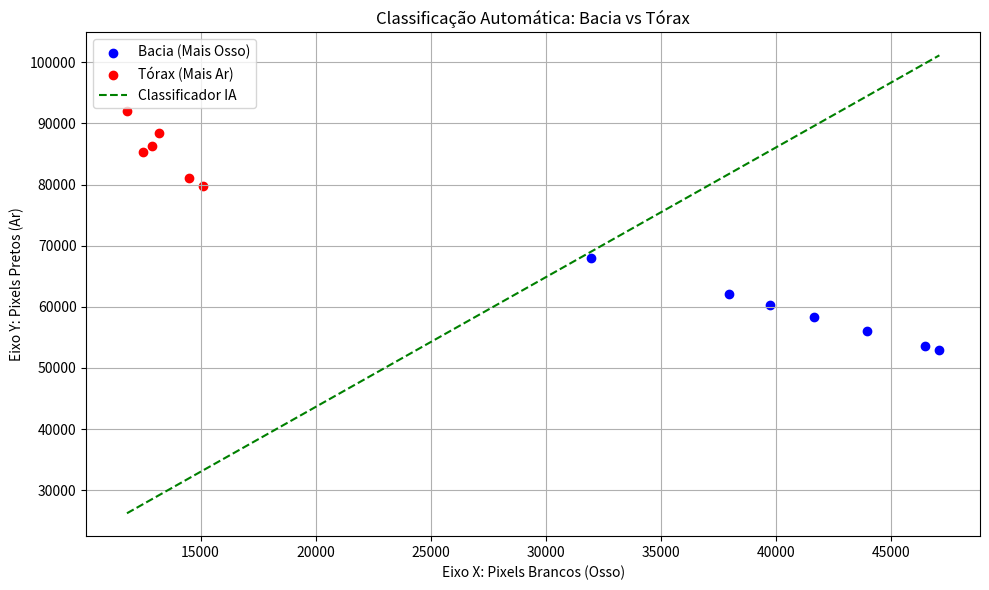

This chart was generated by the following Python code:
import random
import matplotlib.pyplot as plt

# =====================================================================
# BLOCO 1: DADOS DAS IMAGENS (A MATÉRIA-PRIMA)
# =====================================================================
# X = quantidade de pixels brancos (osso)
# Y = quantidade de pixels pretos (ar)

dados_rx = [
    # --- BACIAS (X Alto / Branco) ---
    [47117, 52882, "Bacia"],  # 3L.jpg
    [46483, 53516, "Bacia"],  # 3J.jpg
    [37977, 62022, "Bacia"],  # 3F.jpg
    [41649, 58350, "Bacia"],  # 2K.jpg
    [39735, 60264, "Bacia"],  # 2L.jpg
    [31966, 68033, "Bacia"],  # 3H.jpg
    [43955, 56045, "Bacia"],  # 2C.jpg

    # --- TÓRAX (Y Alto / Preto) ---
    [12500, 85400, "Torax"],  # Torax Real
    [13200, 88500, "Torax"],  # Simulado 1
    [11800, 92100, "Torax"],  # Simulado 2
    [14500, 81000, "Torax"],  # Simulado 3
    [12900, 86300, "Torax"],  # Simulado 4
    [15100, 79800, "Torax"],  # Simulado 5
]

# =====================================================================
# BLOCO 2: O JUIZ (CONTA OS ERROS)
# =====================================================================

def contar_erros(a, b):
    erros = 0

    for x_branco, y_preto, classe_real in dados_rx:
        # Equação da reta: y = ax + b
        y_reta = a * x_branco + b

        # Regra: se o ponto estiver ACIMA da reta, é Tórax
        chute = "Torax" if y_preto > y_reta else "Bacia"

        if chute != classe_real:
            erros += 1

    return erros

# =====================================================================
# BLOCO 3: O CÉREBRO (DESCIDA DA COLINA)
# =====================================================================

print("--- TREINANDO IA (DESCIDA DA COLINA) ---")

# Chute inicial
melhor_a = 1.0
melhor_b = 0.0
melhor_erro = contar_erros(melhor_a, melhor_b)

print(f"Chute inicial: a={melhor_a:.4f}, b={melhor_b:.2f}, erros={melhor_erro}")

for tentativa in range(5000):
    if melhor_erro == 0:
        print(f"Sucesso! Reta perfeita encontrada na tentativa {tentativa}.")
        break

    # Gera um vizinho
    novo_a = melhor_a + random.uniform(-0.5, 0.5)
    novo_b = melhor_b + random.uniform(-1000, 1000)

    erro_vizinho = contar_erros(novo_a, novo_b)

    if erro_vizinho < melhor_erro:
        melhor_a = novo_a
        melhor_b = novo_b
        melhor_erro = erro_vizinho
        print(f"Melhoria: a={novo_a:.4f}, b={novo_b:.2f}, erros={erro_vizinho}")

print("\n--- RESULTADO FINAL ---")
print(f"Melhor reta: y = {melhor_a:.4f}x + {melhor_b:.2f}")
print(f"Erros finais: {melhor_erro}")

# =====================================================================
# BLOCO 4: GRÁFICO – PONTOS + RETA DA IA
# =====================================================================

# Separa pontos de bacia e tórax
x_bacia  = [d[0] for d in dados_rx if d[2] == "Bacia"]
y_bacia  = [d[1] for d in dados_rx if d[2] == "Bacia"]
x_torax  = [d[0] for d in dados_rx if d[2] == "Torax"]
y_torax  = [d[1] for d in dados_rx if d[2] == "Torax"]

# Gera pontos da reta usando o menor e maior X do conjunto
min_x = min(d[0] for d in dados_rx)
max_x = max(d[0] for d in dados_rx)

xs_linha = [min_x, max_x]
ys_linha = [melhor_a * x + melhor_b for x in xs_linha]

# Configura o tamanho da figura
plt.figure(figsize=(10, 6))

# Plota os pontos
plt.scatter(x_bacia, y_bacia, color="blue", label="Bacia (Mais Osso)")
plt.scatter(x_torax, y_torax, color="red", label="Tórax (Mais Ar)")

# Plota a reta da IA
plt.plot(xs_linha, ys_linha, "g--", label="Classificador IA")

# Títulos e rótulos
plt.title("Classificação Automática: Bacia vs Tórax")
plt.xlabel("Eixo X: Pixels Brancos (Osso)")
plt.ylabel("Eixo Y: Pixels Pretos (Ar)")
plt.legend()

plt.grid(True)
plt.tight_layout()
plt.show()